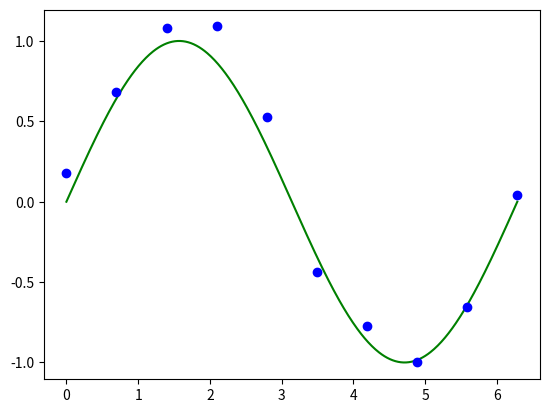

Here is the Python script that generated this plot: (Note: this script raises an exception after producing the figure.)
import numpy  as np 
from scipy  import linalg
import matplotlib.pyplot as plt
np.random.seed(0)
M,alpha,beta,sample=4,0.0005,11.1,10
def phi(x):
    p=np.zeros(M)
    for i in range(M):p[i]=x**i
    return p#np.matrix(p)

train_in=np.linspace(0,2*np.pi,sample)
#train_out=np.matrix(np.sin(train_in)+np.random.randn(sample))
train_out=np.sin(train_in)+0.1*np.random.randn(sample)
for i in range(sample):
    if i==0:
        p_sample=phi(train_in[i])
    else:
        p_sample=np.vstack((p_sample,phi(train_in[i])))
Sinv=alpha*np.eye(M)+beta*np.matrix(p_sample).T*np.matrix(p_sample)
S=np.linalg.inv(Sinv)
phi_t=np.dot(p_sample.T,train_out.T)
Sphi_t=np.dot(S,phi_t.T)

line_x=np.linspace(0,2*np.pi,500)
for t in range(len(line_x)):
    pofx=phi(line_x[t])
    if t==0:
        m=beta*np.dot(np.matrix(pofx),Sphi_t.T)
        ss=1.0/beta + np.dot(np.dot(pofx,S),pofx.T)
    else:
        m=np.hstack((np.matrix(m),beta*np.dot(np.matrix(pofx),Sphi_t.T)))
lx=np.matrix(line_x)[0].T
plt.plot(line_x,np.sin(line_x),'g-')
plt.plot(train_in,np.array(train_out),'bo')
plt.plot(lx,np.matrix(m)[0],'r-')
plt.plot(lx,np.matrix(m+ss)[0],'r--')
plt.plot(lx,np.matrix(m-ss)[0],'r--')
print(np.max(m),np.min(m),len(m))
plt.show()

    


#ss=1.0/beta + np.dot(phi(x),np.dot(S,phi(x)))
